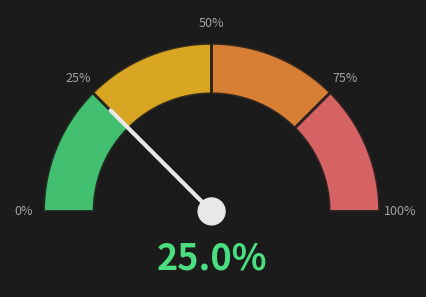
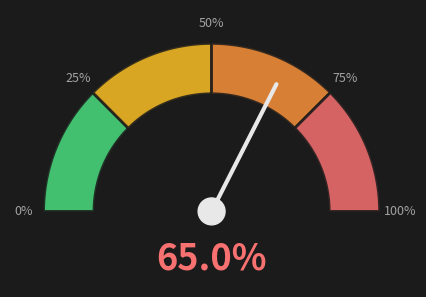
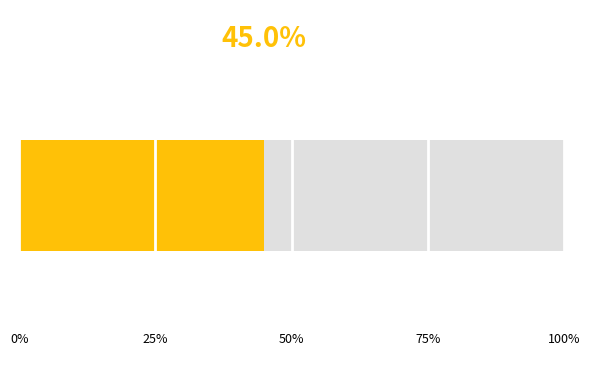

These figures' Python source, in order:
# -*- coding: utf-8 -*-
"""
COMPONENTE GAUGE - MEDIDOR DE RISCO VISUAL
Cria gráfico de gauge mostrando nível de risco
"""

import io

import matplotlib.pyplot as plt
import matplotlib.patches as mpatches
import numpy as np

FUNDO = '#1b1b1b'
TEXTO = '#e8e8e8'
VERDE = '#4ade80'
VERMELHO = '#f87171'


def criar_gauge_risco(probabilidade, threshold):
    """
    Cria um medidor semicircular do risco de diabetes.

    Args:
        probabilidade: Float de 0.0 a 1.0
        threshold: corte do modelo; o valor fica vermelho a partir dele

    Returns:
        BytesIO com o PNG (em memória, para não haver arquivo compartilhado entre usuários)
    """
    risco_pct = probabilidade * 100

    fig, ax = plt.subplots(figsize=(6, 3.6))
    fig.patch.set_facecolor(FUNDO)
    ax.set_facecolor(FUNDO)
    ax.set_xlim(-1.2, 1.2)
    ax.set_ylim(-0.45, 1.2)
    ax.set_aspect('equal')
    ax.axis('off')

    r_outer = 1.0
    r_inner = 0.7

    zonas = [
        (0, 25, VERDE),
        (25, 50, '#fbbf24'),
        (50, 75, '#fb923c'),
        (75, 100, VERMELHO),
    ]

    for inicio, fim, cor in zonas:
        # Converter porcentagem para ângulo (0% = 0°, 100% = 180°)
        theta_inicio = np.pi * (100 - fim) / 100
        theta_fim = np.pi * (100 - inicio) / 100

        # Criar arco
        theta_zona = np.linspace(theta_inicio, theta_fim, 50)

        # Coordenadas externas
        x_outer = r_outer * np.cos(theta_zona)
        y_outer = r_outer * np.sin(theta_zona)

        # Coordenadas internas (reverso)
        x_inner = r_inner * np.cos(theta_zona[::-1])
        y_inner = r_inner * np.sin(theta_zona[::-1])

        # Combinar
        x = np.concatenate([x_outer, x_inner])
        y = np.concatenate([y_outer, y_inner])

        # Desenhar zona
        ax.fill(x, y, color=cor, alpha=0.85, edgecolor=FUNDO, linewidth=2)

    # Ponteiro (0% = 180°, 100% = 0°)
    angulo_ponteiro = np.pi * (100 - risco_pct) / 100
    ponteiro_x = [0, 0.85 * np.cos(angulo_ponteiro)]
    ponteiro_y = [0, 0.85 * np.sin(angulo_ponteiro)]
    ax.plot(ponteiro_x, ponteiro_y, color=TEXTO, linewidth=3, zorder=10, solid_capstyle='round')
    ax.add_patch(plt.Circle((0, 0), 0.08, color=TEXTO, zorder=12))

    for marc in [0, 25, 50, 75, 100]:
        ang = np.pi * (100 - marc) / 100
        ax.text(1.12 * np.cos(ang), 1.12 * np.sin(ang), f'{marc}%',
                ha='center', va='center', fontsize=9, color='#a3a3a3')

    cor_valor = VERMELHO if probabilidade >= threshold else VERDE
    ax.text(0, -0.28, f'{risco_pct:.1f}%',
            ha='center', va='center', fontsize=26, fontweight='bold', color=cor_valor)

    buffer = io.BytesIO()
    fig.savefig(buffer, format='png', dpi=150, bbox_inches='tight', facecolor=FUNDO)
    plt.close(fig)
    buffer.seek(0)
    return buffer


def criar_gauge_simples(probabilidade, nome_arquivo='gauge_simples.png'):
    """
    Cria um gauge mais simples e minimalista

    Args:
        probabilidade: Float de 0.0 a 1.0
        nome_arquivo: Nome do arquivo para salvar

    Returns:
        Caminho do arquivo gerado
    """

    risco_pct = probabilidade * 100

    # Criar figura
    fig, ax = plt.subplots(figsize=(6, 4))
    ax.set_xlim(0, 100)
    ax.set_ylim(0, 1)
    ax.axis('off')

    # Barra de fundo (cinza)
    ax.barh(0.5, 100, height=0.3, color='#E0E0E0', zorder=1)

    # Barra de progresso (colorida)
    if risco_pct < 25:
        cor = '#4CAF50'
    elif risco_pct < 50:
        cor = '#FFC107'
    elif risco_pct < 75:
        cor = '#FF9800'
    else:
        cor = '#F44336'

    ax.barh(0.5, risco_pct, height=0.3, color=cor, zorder=2)

    # Marcações
    for marc in [0, 25, 50, 75, 100]:
        ax.axvline(marc, color='white', linewidth=2, zorder=3)
        ax.text(marc, 0.1, f'{marc}%', ha='center', fontsize=9)

    # Valor atual
    ax.text(risco_pct, 0.9, f'{risco_pct:.1f}%',
           ha='center', fontsize=20, fontweight='bold', color=cor)

    plt.tight_layout()
    plt.savefig(nome_arquivo, dpi=150, bbox_inches='tight', facecolor='white')
    plt.close()

    return nome_arquivo


if __name__ == "__main__":
    # Testar
    for p in (0.25, 0.65):
        with open(f'teste_gauge_{int(p * 100)}.png', 'wb') as f:
            f.write(criar_gauge_risco(p, threshold=0.30).getvalue())
    criar_gauge_simples(0.45, 'teste_gauge_simples.png')
    print("Gauges de teste criados!")
